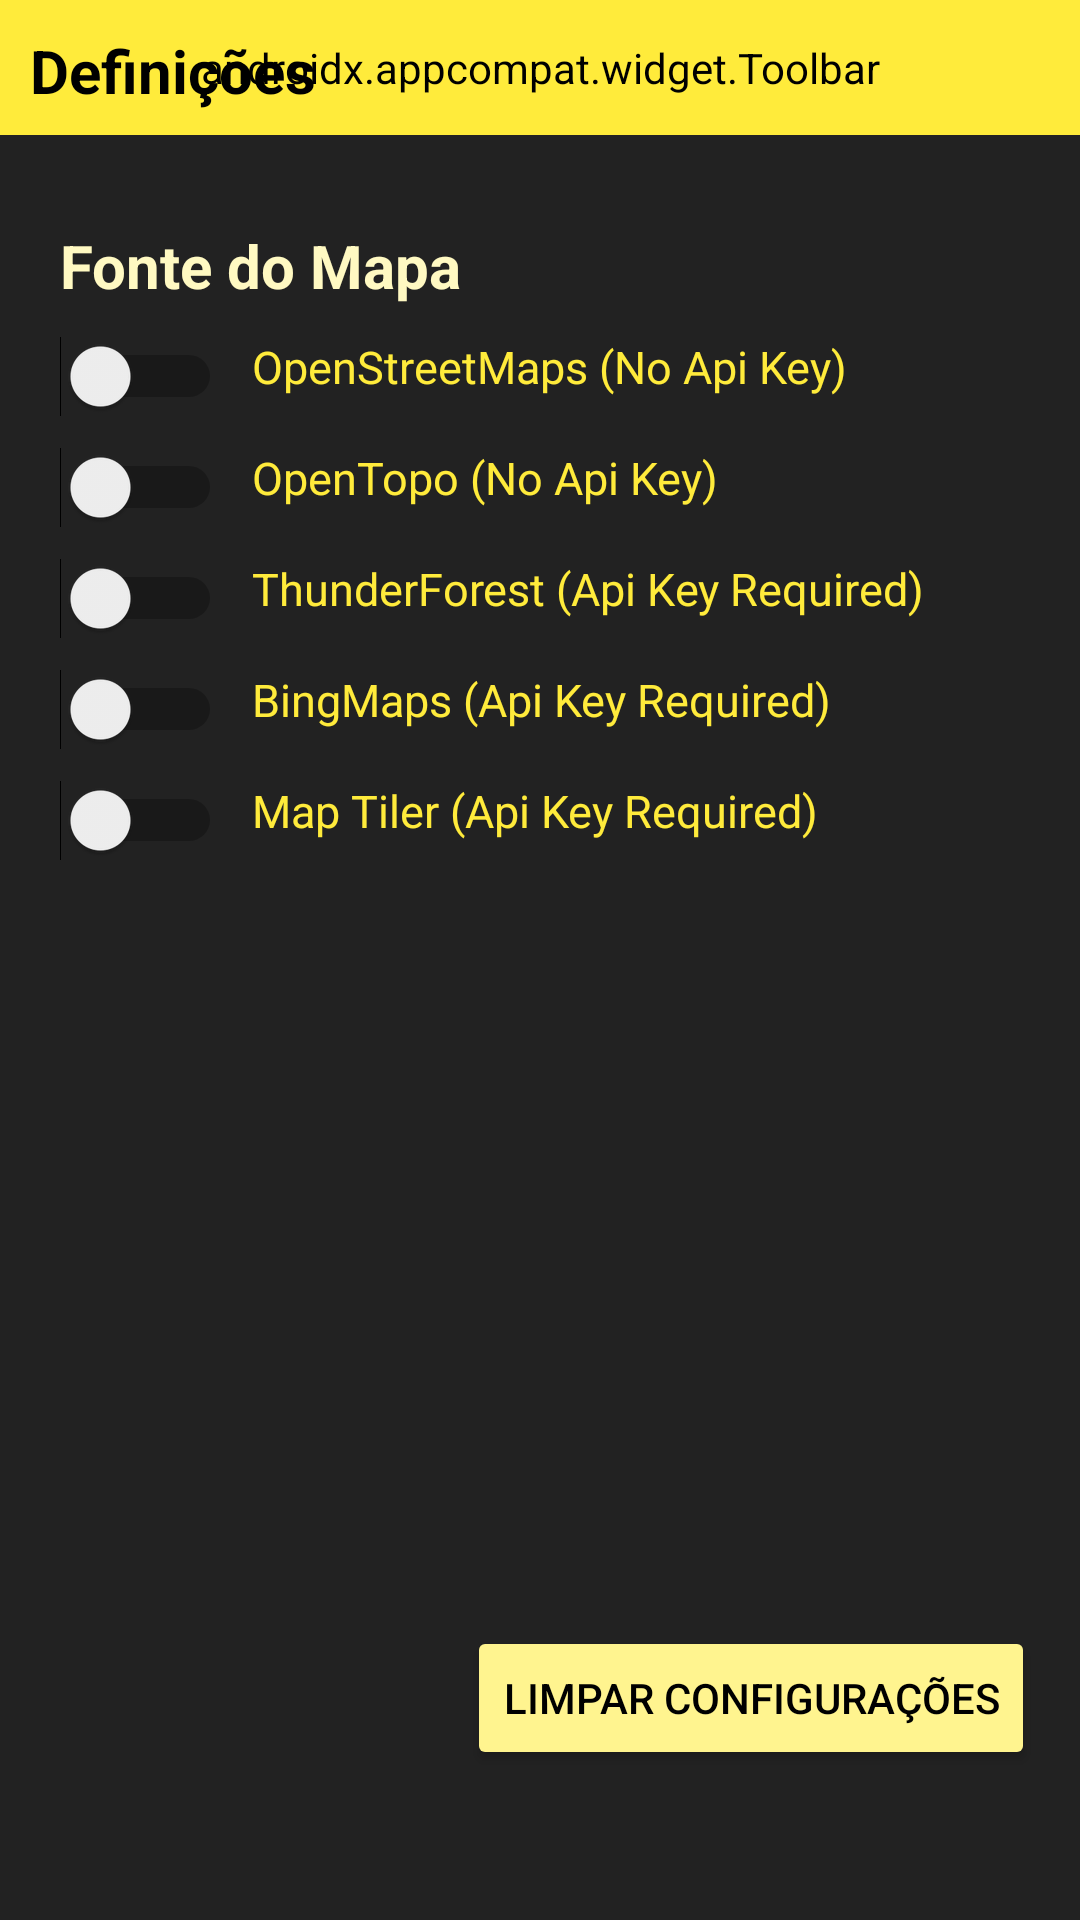

Reconstruct the res/layout file that produces this screen, plus the resources it refers to.
<!-- AndroidManifest.xml: application theme Theme.Test3 -->
<!-- res/layout/settings_fragment.xml -->
<androidx.constraintlayout.widget.ConstraintLayout xmlns:android="http://schemas.android.com/apk/res/android"
    xmlns:app="http://schemas.android.com/apk/res-auto"
    xmlns:tools="http://schemas.android.com/tools"
    android:layout_width="match_parent"
    android:layout_height="match_parent"
    tools:context="kevin.carrismobile.fragments.SettingsFragment">

    <androidx.appcompat.widget.Toolbar
        android:id="@+id/toolbar"
        android:layout_width="0dp"
        android:layout_height="45dp"
        android:background="?attr/colorPrimary"
        android:backgroundTint="@color/yellow"
        android:minHeight="?attr/actionBarSize"
        android:theme="?attr/actionBarTheme"
        app:layout_constraintEnd_toEndOf="parent"
        app:layout_constraintStart_toStartOf="parent"
        app:layout_constraintTop_toTopOf="parent"
        app:menu="@menu/top_menu" />

    <TextView
        android:layout_width="wrap_content"
        android:layout_height="wrap_content"
        android:layout_marginStart="10dp"
        android:layout_marginTop="10dp"
        android:text="Definições"
        android:textColor="@color/black"
        android:textSize="20dp"
        android:textStyle="bold"
        app:layout_constraintStart_toStartOf="parent"
        app:layout_constraintTop_toTopOf="parent" />

    <TextView
        android:id="@+id/description1"
        android:layout_width="wrap_content"
        android:layout_height="wrap_content"
        android:layout_marginStart="20dp"
        android:layout_marginTop="30dp"
        android:textSize="20dp"
        android:textStyle="bold"
        android:text="Fonte do Mapa"
        android:textColor="@color/extraLightYellow"
        app:layout_constraintStart_toStartOf="parent"
        app:layout_constraintTop_toBottomOf="@+id/toolbar" />

    <Switch
        android:id="@+id/openStreetMapsSwitch"
        android:layout_width="wrap_content"
        android:layout_height="wrap_content"
        android:layout_marginStart="20dp"
        android:layout_marginTop="10dp"
        android:text=""
        android:textColor="@color/extraLightYellow"
        android:textColorHighlight="@color/yellow"
        app:layout_constraintStart_toStartOf="parent"
        app:layout_constraintTop_toBottomOf="@+id/description1"
        tools:checked="false"
        tools:ignore="UseSwitchCompatOrMaterialXml" />
    <TextView
        android:layout_width="wrap_content"
        android:layout_height="wrap_content"
        android:layout_marginStart="10dp"
        android:layout_marginTop="0dp"
        android:text="OpenStreetMaps (No Api Key)"
        android:textColor="@color/yellow"
        android:textSize="15dp"
        android:textStyle="normal"
        app:layout_constraintStart_toEndOf="@id/openStreetMapsSwitch"
        app:layout_constraintTop_toTopOf="@id/openStreetMapsSwitch" />

    <Switch
        android:id="@+id/openTopoSwitch"
        android:layout_width="wrap_content"
        android:layout_height="wrap_content"
        android:layout_marginStart="20dp"
        android:layout_marginTop="10dp"
        android:text=""
        android:textColor="@color/extraLightYellow"
        android:textColorHighlight="@color/yellow"
        app:layout_constraintStart_toStartOf="parent"
        app:layout_constraintTop_toBottomOf="@+id/openStreetMapsSwitch"
        tools:checked="false"
        tools:ignore="UseSwitchCompatOrMaterialXml" />
    <TextView
        android:layout_width="wrap_content"
        android:layout_height="wrap_content"
        android:layout_marginStart="10dp"
        android:layout_marginTop="0dp"
        android:text="OpenTopo (No Api Key)"
        android:textColor="@color/yellow"
        android:textSize="15dp"
        android:textStyle="normal"
        app:layout_constraintStart_toEndOf="@id/openTopoSwitch"
        app:layout_constraintTop_toTopOf="@id/openTopoSwitch" />
    <Switch
        android:id="@+id/thunderForestSwitch"
        android:layout_width="wrap_content"
        android:layout_height="wrap_content"
        android:layout_marginStart="20dp"
        android:layout_marginTop="10dp"
        android:text=""
        android:textColor="@color/extraLightYellow"
        android:textColorHighlight="@color/yellow"
        app:layout_constraintStart_toStartOf="parent"
        app:layout_constraintTop_toBottomOf="@+id/openTopoSwitch"
        tools:checked="false"
        tools:ignore="UseSwitchCompatOrMaterialXml" />
    <TextView
        android:layout_width="wrap_content"
        android:layout_height="wrap_content"
        android:layout_marginStart="10dp"
        android:layout_marginTop="0dp"
        android:text="ThunderForest (Api Key Required)"
        android:textColor="@color/yellow"
        android:textSize="15dp"
        android:textStyle="normal"
        app:layout_constraintStart_toEndOf="@id/thunderForestSwitch"
        app:layout_constraintTop_toTopOf="@id/thunderForestSwitch" />
    <Switch
        android:id="@+id/bingMapsSwitch"
        android:layout_width="wrap_content"
        android:layout_height="wrap_content"
        android:layout_marginStart="20dp"
        android:layout_marginTop="10dp"
        android:text=""
        android:textColor="@color/extraLightYellow"
        android:textColorHighlight="@color/yellow"
        app:layout_constraintStart_toStartOf="parent"
        app:layout_constraintTop_toBottomOf="@+id/thunderForestSwitch"
        tools:checked="false"
        tools:ignore="UseSwitchCompatOrMaterialXml" />
    <TextView
        android:layout_width="wrap_content"
        android:layout_height="wrap_content"
        android:layout_marginStart="10dp"
        android:layout_marginTop="0dp"
        android:text="BingMaps (Api Key Required)"
        android:textColor="@color/yellow"
        android:textSize="15dp"
        android:textStyle="normal"
        app:layout_constraintStart_toEndOf="@+id/bingMapsSwitch"
        app:layout_constraintTop_toTopOf="@+id/bingMapsSwitch" />
    <Switch
        android:id="@+id/mapTilerSwitch"
        android:layout_width="wrap_content"
        android:layout_height="wrap_content"
        android:layout_marginStart="20dp"
        android:layout_marginTop="10dp"
        android:text=""
        android:textColor="@color/extraLightYellow"
        android:textColorHighlight="@color/yellow"
        app:layout_constraintStart_toStartOf="parent"
        app:layout_constraintTop_toBottomOf="@+id/bingMapsSwitch"
        tools:checked="false"
        tools:ignore="UseSwitchCompatOrMaterialXml" />
    <TextView
        android:layout_width="wrap_content"
        android:layout_height="wrap_content"
        android:layout_marginStart="10dp"
        android:layout_marginTop="0dp"
        android:text="Map Tiler (Api Key Required)"
        android:textColor="@color/yellow"
        android:textSize="15dp"
        android:textStyle="normal"
        app:layout_constraintStart_toEndOf="@+id/mapTilerSwitch"
        app:layout_constraintTop_toTopOf="@+id/mapTilerSwitch" />
    <Button
        android:id="@+id/resetPreferences"
        android:layout_width="wrap_content"
        android:layout_height="wrap_content"
        android:layout_marginEnd="15dp"
        android:layout_marginBottom="50dp"
        android:textColor="@color/black"
        android:text="Limpar Configurações"
        app:layout_constraintBottom_toBottomOf="parent"
        app:layout_constraintEnd_toEndOf="parent" />
</androidx.constraintlayout.widget.ConstraintLayout>
<!-- resources referenced by this layout -->
<resources>
  <color name="black">#FF000000</color>
  <color name="extraLightYellow">#FFF9C2</color>
  <color name="yellow">#FFEB3B</color>
  <style name="Theme.Test3" parent="Base.Theme.Test3" />
  <style name="Base.Theme.Test3" parent="Theme.Material3.DayNight.NoActionBar">
          
          
          <item name="colorPrimary">@color/yellow</item>
          <item name="backgroundTint">@color/lightYellow</item>
          <item name="backgroundColor">@color/lightYellow</item>
          <item name="android:windowBackground">#222222</item>
          <item name="colorSecondaryContainer">@color/lightYellow</item>
          <item name="textFillColor">@color/lightYellow</item>
  
      </style>
  <color name="lightYellow">#FFF48F</color>
</resources>
